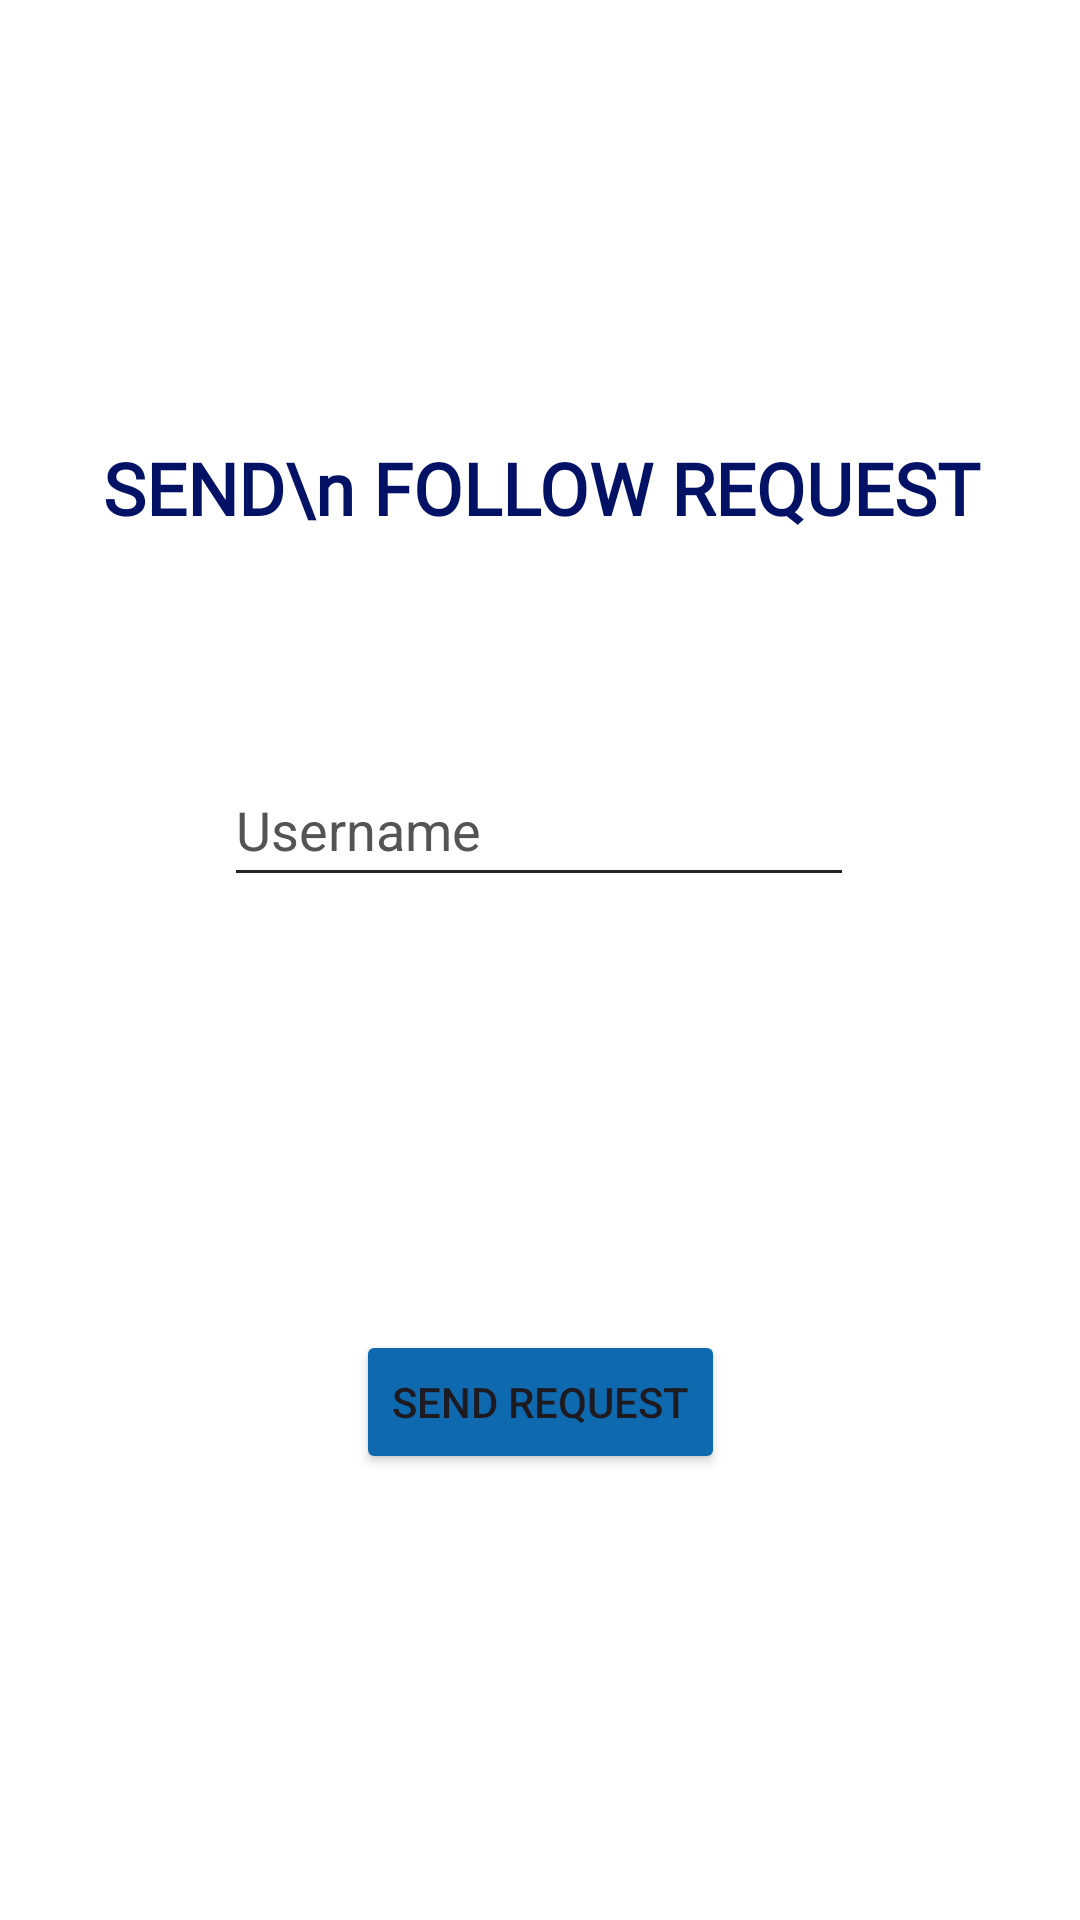

Reconstruct the res/layout file that produces this screen, plus the resources it refers to.
<!-- AndroidManifest.xml: application theme Theme.Metagain -->
<!-- res/layout/activity_send_follow_request.xml -->
<?xml version="1.0" encoding="utf-8"?>
<androidx.constraintlayout.widget.ConstraintLayout xmlns:android="http://schemas.android.com/apk/res/android"
    xmlns:app="http://schemas.android.com/apk/res-auto"
    xmlns:tools="http://schemas.android.com/tools"
    android:layout_width="match_parent"
    android:layout_height="match_parent"
    android:background="#FFFFFF"
    android:backgroundTint="#FFFFFF">

    <EditText
        android:id="@+id/editTextFollowUser"
        android:layout_width="wrap_content"
        android:layout_height="48dp"
        android:ems="10"
        android:hint="Username"
        android:inputType="text"
        android:foregroundTint="#4E4E4E"
        android:textColor="#000000"
        android:textColorHint="#555454"
        android:textColorLink="#7C7B7B"
        android:backgroundTint="#292424"
        app:layout_constraintBottom_toBottomOf="parent"
        app:layout_constraintEnd_toEndOf="parent"
        app:layout_constraintHorizontal_bias="0.497"
        app:layout_constraintStart_toStartOf="parent"
        app:layout_constraintTop_toTopOf="parent"
        app:layout_constraintVertical_bias="0.424" />

    <TextView
        android:id="@+id/textView5"
        android:layout_width="362dp"
        android:layout_height="71dp"
        android:fontFamily="@font/krona_one"
        android:text="SEND\n FOLLOW REQUEST"
        android:textAlignment="center"
        android:textColor="#031265"
        android:textSize="24sp"
        android:textStyle="bold"
        app:layout_constraintBottom_toBottomOf="parent"
        app:layout_constraintEnd_toEndOf="parent"
        app:layout_constraintStart_toStartOf="parent"
        app:layout_constraintTop_toTopOf="parent"
        app:layout_constraintVertical_bias="0.257" />

    <Button
        android:id="@+id/buttonSendRequest"
        android:layout_width="wrap_content"
        android:layout_height="wrap_content"
        android:backgroundTint="#0E69AF"
        android:text="SEND REQUEST"
        app:layout_constraintBottom_toBottomOf="parent"
        app:layout_constraintEnd_toEndOf="parent"
        app:layout_constraintStart_toStartOf="parent"
        app:layout_constraintTop_toTopOf="parent"
        app:layout_constraintVertical_bias="0.749" />
</androidx.constraintlayout.widget.ConstraintLayout>
<!-- resources referenced by this layout -->
<resources>
  <style name="Theme.Metagain" parent="Base.Theme.Metagain" />
  <style name="Base.Theme.Metagain" parent="Theme.Material3.DayNight.NoActionBar">
          
          
      </style>
</resources>
